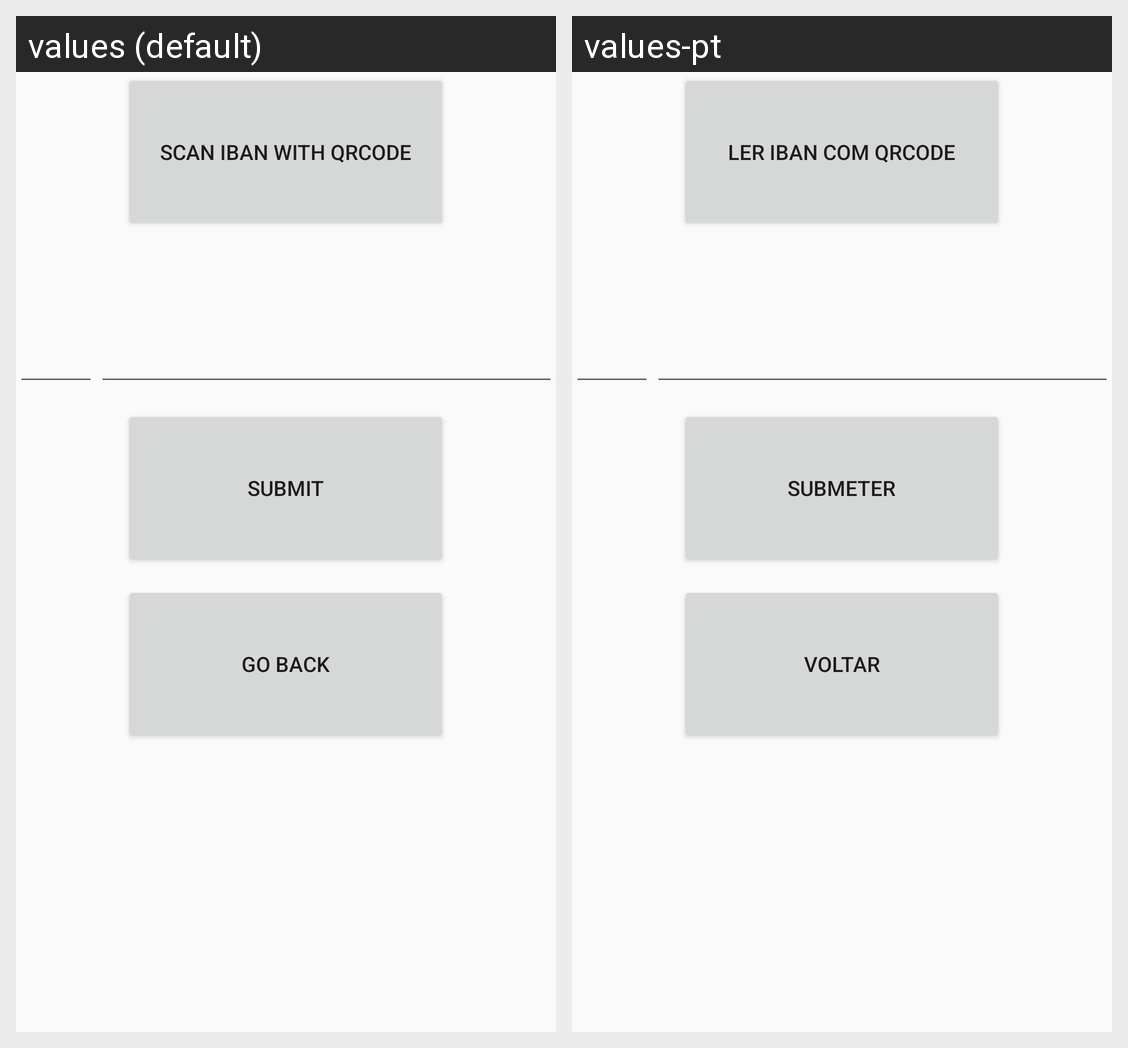

The same Android screen rendered under two of its app's locales, left to right. List the strings drawn on it with the default value and each locale's translation.
Android screen res/layout/activity_transaction.xml rendered under 2 locales, left to right: values (default), values-pt. Device: Nexus 5 (rendered at 1080×1920; each locale shown at half size, 540×960, under a caption strip naming it); theme AppTheme.NoActionBar.
Strings drawn on this screen, with the default value and each locale's value (text and hints the layout hard-codes, and strings that could not be matched under every locale, appear in the picture but are not listed):

transaction_qrcode
  values: Scan IBAN with QRCode
  values-pt: Ler IBAN com QRCode

button_submit_transaction
  values: Submit
  values-pt: Submeter

go_back
  values: Go Back
  values-pt: Voltar
